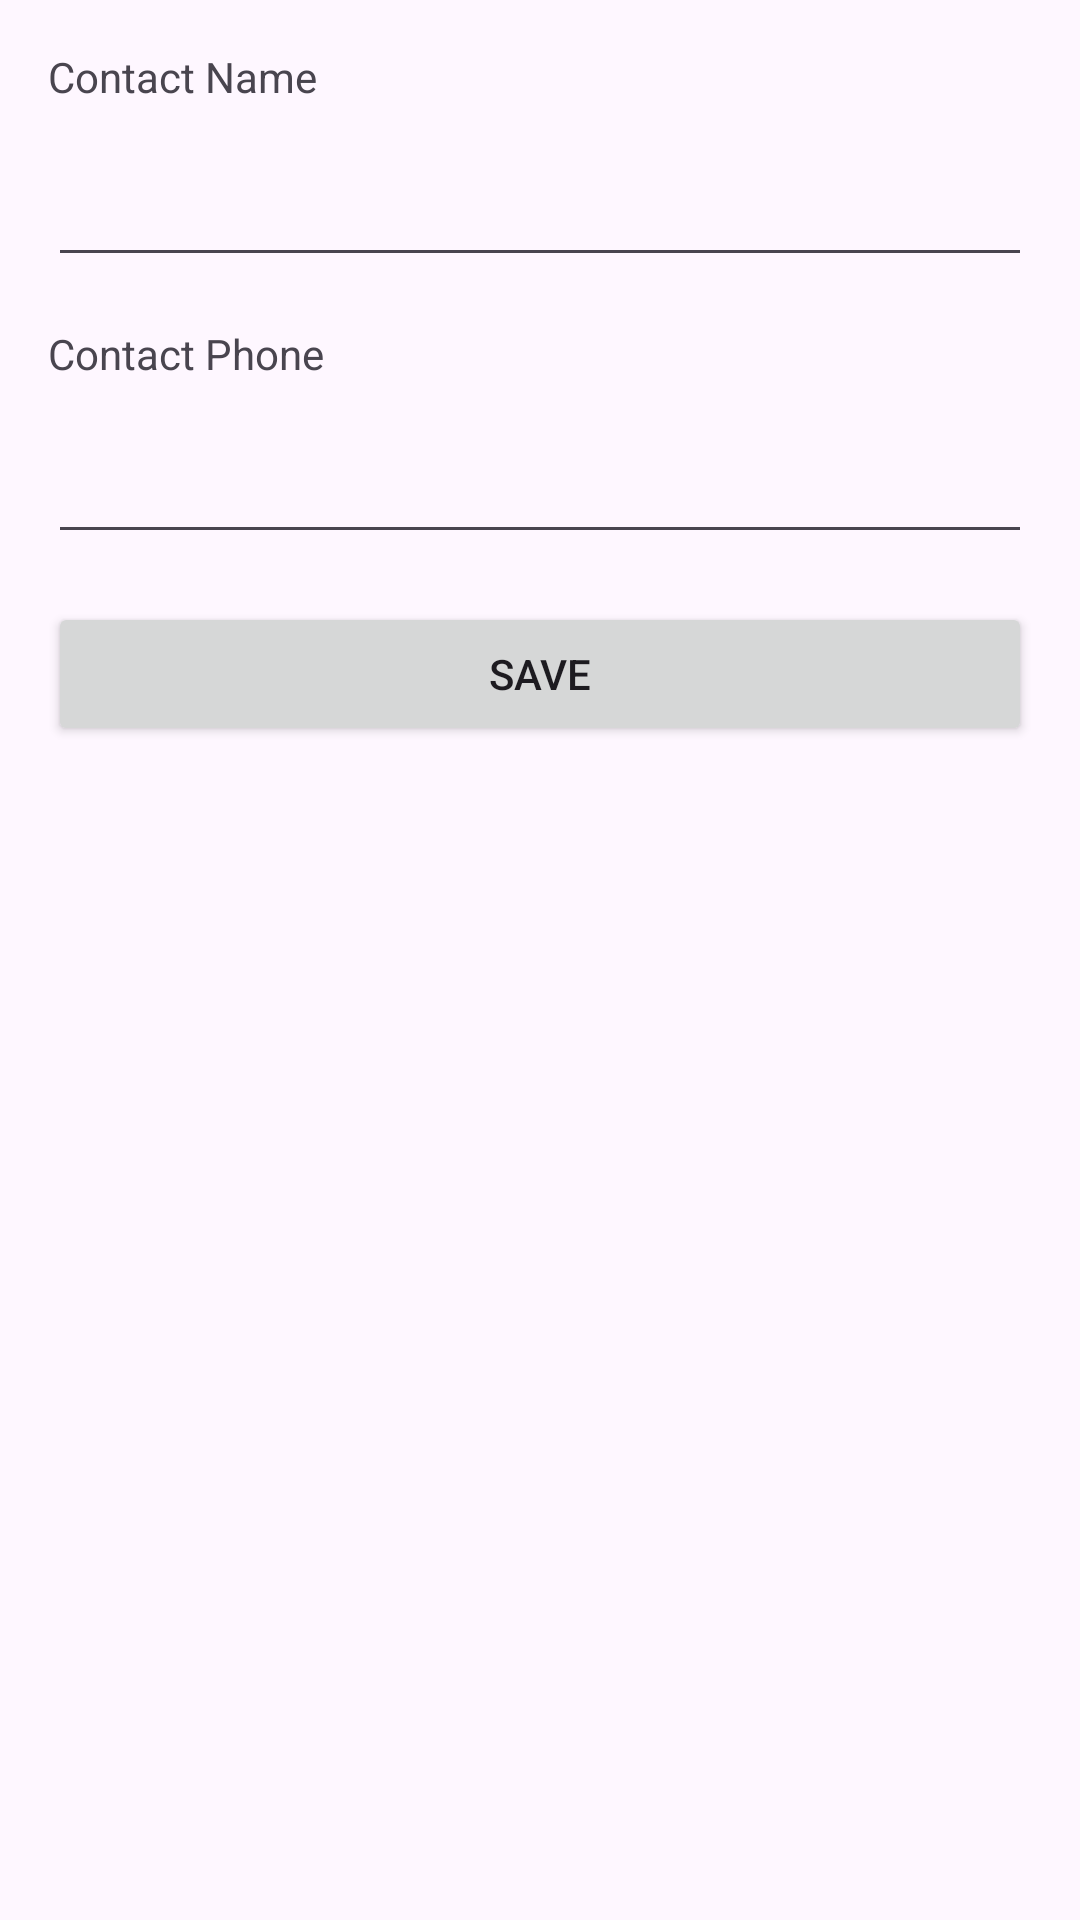

Here is an Android app screen rendered from its layout file. Give the layout XML and the strings, colors and styles it references.
<!-- AndroidManifest.xml: application theme Theme.Lesson21_content_provider -->
<!-- res/layout/fragment_new_phone.xml -->
<?xml version="1.0" encoding="utf-8"?>
<FrameLayout xmlns:android="http://schemas.android.com/apk/res/android"
    xmlns:app="http://schemas.android.com/apk/res-auto"
    xmlns:tools="http://schemas.android.com/tools"
    android:layout_width="match_parent"
    android:layout_height="match_parent"
    tools:context=".fragments.NewPhoneFragment">

    <androidx.constraintlayout.widget.ConstraintLayout
        android:layout_width="match_parent"
        android:layout_height="match_parent">

        <TextView
            android:id="@+id/nameTextView"
            android:layout_width="0dp"
            android:layout_height="wrap_content"
            android:text="@string/contact_name"
            style="@style/margins"
            android:labelFor="@id/nameEdit"
            app:layout_constraintEnd_toEndOf="parent"
            app:layout_constraintStart_toStartOf="parent"
            app:layout_constraintTop_toTopOf="parent" />

        <EditText
            android:id="@+id/nameEdit"
            android:layout_width="match_parent"
            android:layout_height="wrap_content"
            android:inputType="text"
            android:autofillHints="username"
            tools:text="name"
            style="@style/margins"
            app:layout_constraintTop_toBottomOf="@+id/nameTextView"
            />

        <TextView
            android:id="@+id/phoneTextView"
            android:layout_width="0dp"
            android:layout_height="wrap_content"
            android:text="@string/contact_phone"
            style="@style/margins"
            android:labelFor="@id/phoneEdit"
            app:layout_constraintEnd_toEndOf="parent"
            app:layout_constraintStart_toStartOf="parent"
            app:layout_constraintTop_toBottomOf="@id/nameEdit" />

        <EditText
            android:id="@+id/phoneEdit"
            android:layout_width="match_parent"
            android:layout_height="wrap_content"
            android:inputType="phone"
            tools:text="phone"
            android:autofillHints="phone"
            style="@style/margins"
            app:layout_constraintTop_toBottomOf="@+id/phoneTextView"
            />

        <Button
            android:id="@+id/saveBtn"
            android:layout_width="match_parent"
            android:layout_height="wrap_content"
            android:text="@string/save"
            style="@style/margins"
            app:layout_constraintTop_toBottomOf="@id/phoneEdit"
            />

    </androidx.constraintlayout.widget.ConstraintLayout>
</FrameLayout>
<!-- resources referenced by this layout -->
<resources>
  <string name="contact_name">Contact Name</string>
  <string name="contact_phone">Contact Phone</string>
  <string name="save">Save</string>
  <style name="margins">
          <item name="android:layout_marginTop">16dp</item>
          <item name="android:layout_marginStart">16dp</item>
          <item name="android:layout_marginEnd">16dp</item>
      </style>
  <style name="Theme.Lesson21_content_provider" parent="Base.Theme.Lesson21_content_provider" />
  <style name="Base.Theme.Lesson21_content_provider" parent="Theme.Material3.DayNight.NoActionBar">
          
          
      </style>
</resources>
